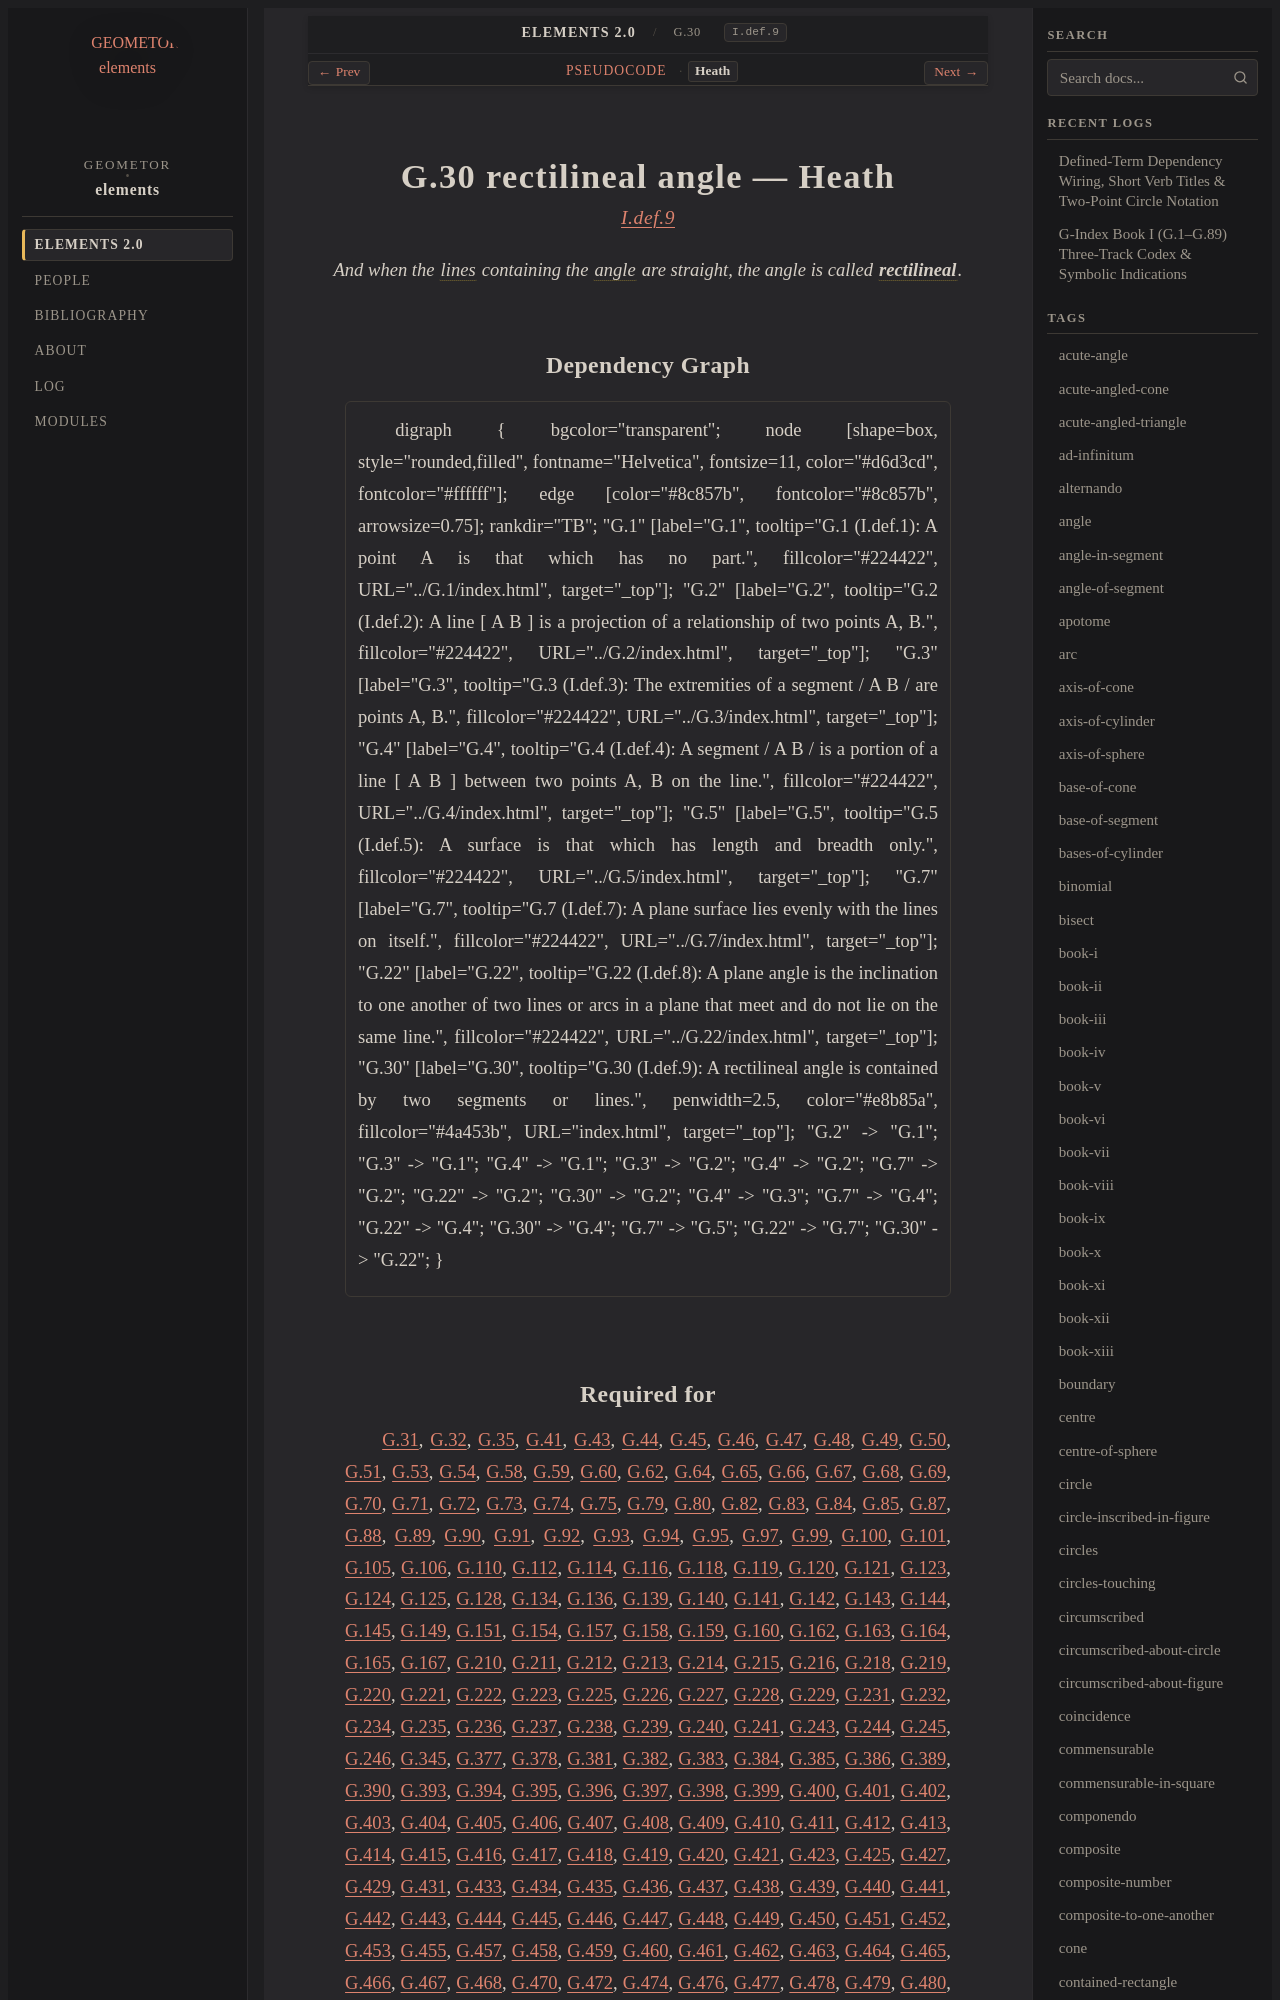

repository: geometor/elements · page: elements2/G.30/heath.html · generator: sphinx

:canonical_id: G.30
:original_id: I.def.9
:title: G.30 rectilineal angle
:volume: I
:book: I
:type: def

G.30 rectilineal angle — Heath
==============================

.. rubric:: `I.def.9 <https://geometor.github.io/euclid/heath/volume_I/book_i/definitions/#i-def-9>`_

.. enunciation::

   And when the :term:`lines <G.2>` containing the :term:`angle <G.22>` are straight, the angle is called :term:`**rectilineal** <rectilineal-angle>`.
